Run: headless pygame with SDL's dummy video driver; simulated clock (each Clock.tick advances the game by its frame time, no real sleeping); random seed 0; keys injected as events and as key.get_pressed() state; no mouse input; restart key SPACE tapped at the start of phases 3 and 4.
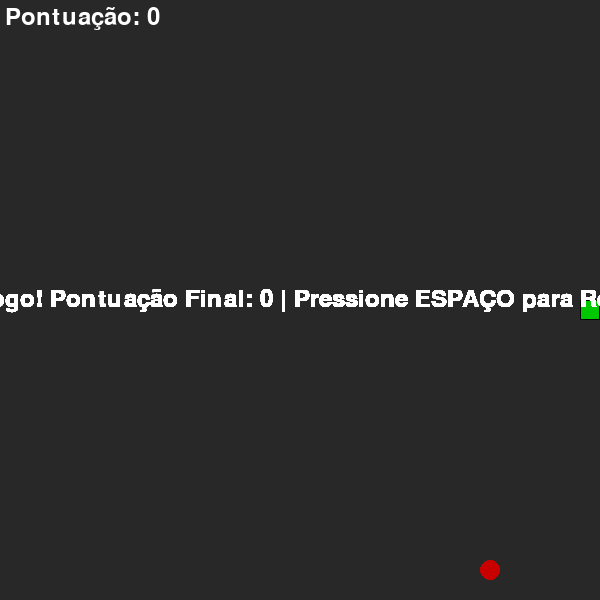
Frame 1 of 4 · flips 1–60 · no input
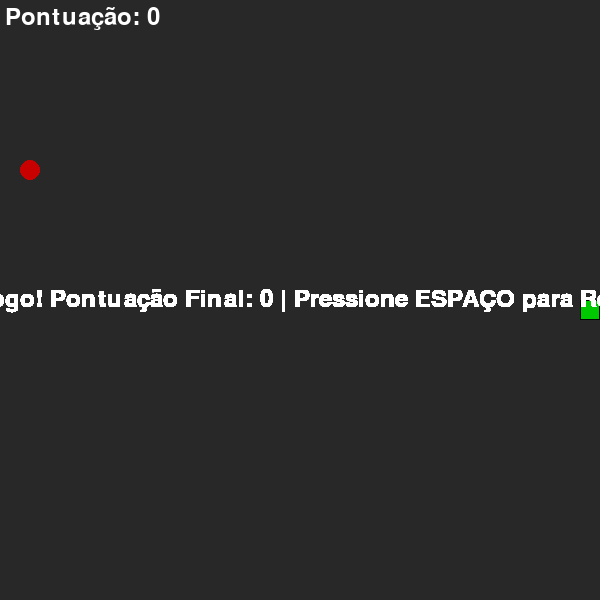
Frame 2 of 4 · flips 61–180 · tapped SPACE, RETURN · held RIGHT (→), D
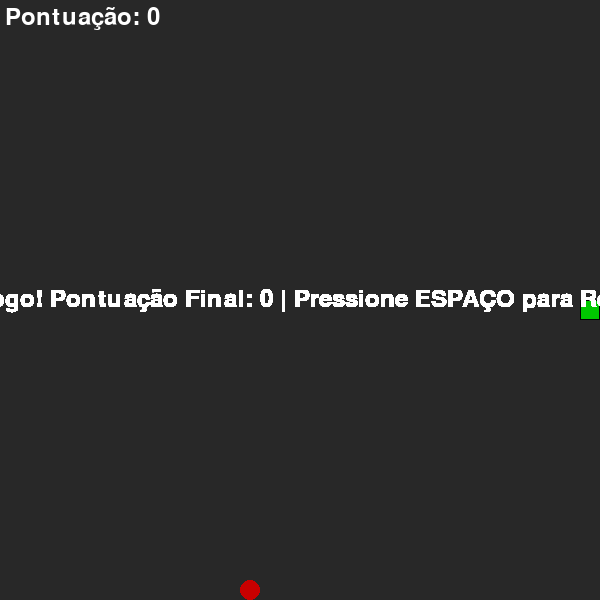
Frame 3 of 4 · flips 181–300 · tapped SPACE · held DOWN (↓), S
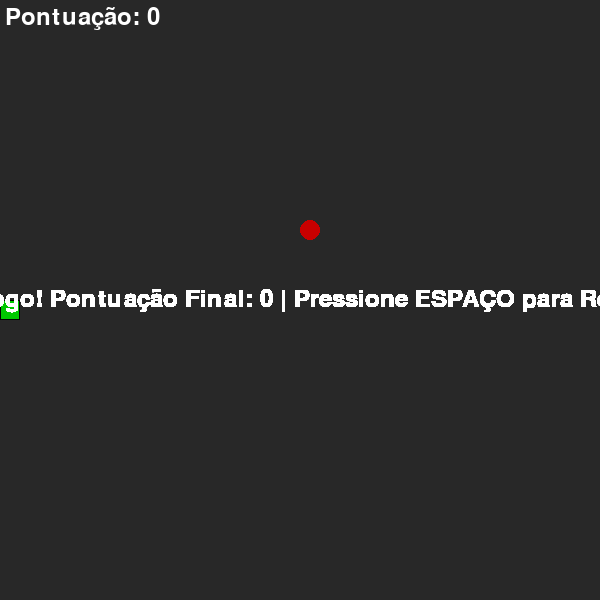
Frame 4 of 4 · flips 301–420 · tapped SPACE · held LEFT (←), A, UP (↑), W

The pygame program that drew these frames:

import pygame
import random
import time

# --- Configurações do Jogo ---
SCREEN_WIDTH = 600
SCREEN_HEIGHT = 600
GRID_SIZE = 20
GRID_WIDTH = SCREEN_WIDTH // GRID_SIZE
GRID_HEIGHT = SCREEN_HEIGHT // GRID_SIZE
FPS = 10  # Velocidade inicial do jogo

# --- Cores ---
WHITE = (255, 255, 255)
BLACK = (0, 0, 0)
GREEN = (0, 200, 0)
RED = (200, 0, 0)
DARK_GRAY = (40, 40, 40)

# --- Inicialização do Pygame ---
pygame.init()
screen = pygame.display.set_mode((SCREEN_WIDTH, SCREEN_HEIGHT))
pygame.display.set_caption("Jogo da Cobrinha (Snake)")
clock = pygame.time.Clock()
font = pygame.font.Font(None, 36)

# --- Direções ---
UP = (0, -1)
DOWN = (0, 1)
LEFT = (-1, 0)
RIGHT = (1, 0)

# --- Classe da Cobrinha ---
class Snake:
    def __init__(self):
        # A cabeça da cobra começa no centro da tela
        self.positions = [(GRID_WIDTH // 2, GRID_HEIGHT // 2)]
        self.length = 1
        self.direction = random.choice([UP, DOWN, LEFT, RIGHT])
        self.color = GREEN
        self.score = 0

    def get_head_position(self):
        """Retorna a posição da cabeça da cobra."""
        return self.positions[0]

    def turn(self, point):
        """Muda a direção da cobra, evitando inversão imediata."""
        if self.length > 1 and (point[0] * -1, point[1] * -1) == self.direction:
            return
        self.direction = point

    def move(self):
        """Calcula a nova posição e move a cobra."""
        cur = self.get_head_position()
        x, y = self.direction
        new = (cur[0] + x, cur[1] + y)

        # 1. Verifica colisão com as paredes
        if not (0 <= new[0] < GRID_WIDTH and 0 <= new[1] < GRID_HEIGHT):
            return "wall_collision"

        # 2. Verifica colisão com o próprio corpo
        if len(self.positions) > 2 and new in self.positions[2:]:
            return "self_collision"

        # Adiciona a nova cabeça
        self.positions.insert(0, new)

        # Remove a cauda se não cresceu
        if len(self.positions) > self.length:
            self.positions.pop()

        return "ok"

    def grow(self):
        """Aumenta o tamanho da cobra e a pontuação."""
        self.length += 1
        self.score += 1

    def draw(self, surface):
        """Desenha a cobra na tela."""
        for p in self.positions:
            r = pygame.Rect((p[0] * GRID_SIZE, p[1] * GRID_SIZE), (GRID_SIZE, GRID_SIZE))
            pygame.draw.rect(surface, self.color, r)
            # Adiciona uma borda escura para melhor definição
            pygame.draw.rect(surface, BLACK, r, 1)

    def reset(self):
        """Reinicia o estado da cobra para um novo jogo."""
        self.length = 1
        self.positions = [(GRID_WIDTH // 2, GRID_HEIGHT // 2)]
        self.direction = random.choice([UP, DOWN, LEFT, RIGHT])
        self.score = 0


# --- Classe da Comida ---
class Food:
    def __init__(self):
        self.position = (0, 0)
        self.color = RED
        self.randomize_position()

    def randomize_position(self):
        """Gera uma nova posição aleatória para a comida."""
        self.position = (random.randint(0, GRID_WIDTH - 1), random.randint(0, GRID_HEIGHT - 1))

    def draw(self, surface):
        """Desenha a comida na tela."""
        r = pygame.Rect((self.position[0] * GRID_SIZE, self.position[1] * GRID_SIZE), (GRID_SIZE, GRID_SIZE))
        pygame.draw.ellipse(surface, self.color, r)


# --- Função para Desenhar a Pontuação e Mensagens ---
def draw_score(surface, score):
    """Exibe a pontuação atual do jogador."""
    score_text = font.render(f"Pontuação: {score}", True, WHITE)
    surface.blit(score_text, (5, 5))

def draw_message(surface, message):
    """Exibe uma mensagem no centro da tela."""
    text_surface = font.render(message, True, WHITE)
    rect = text_surface.get_rect(center=(SCREEN_WIDTH // 2, SCREEN_HEIGHT // 2))
    surface.blit(text_surface, rect)

# --- Função Principal do Jogo ---
def game_loop():
    """O loop principal que contém toda a lógica do jogo."""
    snake = Snake()
    food = Food()
    game_over = False
    running = True

    while running:
        for event in pygame.event.get():
            if event.type == pygame.QUIT:
                running = False
            elif event.type == pygame.KEYDOWN:
                if event.key == pygame.K_UP or event.key == pygame.K_w:
                    snake.turn(UP)
                elif event.key == pygame.K_DOWN or event.key == pygame.K_s:
                    snake.turn(DOWN)
                elif event.key == pygame.K_LEFT or event.key == pygame.K_a:
                    snake.turn(LEFT)
                elif event.key == pygame.K_RIGHT or event.key == pygame.K_d:
                    snake.turn(RIGHT)
                
                # Permite reiniciar o jogo após Game Over
                if game_over and event.key == pygame.K_SPACE:
                    snake.reset()
                    food.randomize_position()
                    game_over = False

        if not game_over:
            # Lógica de Movimento e Colisão
            collision_status = snake.move()

            if collision_status != "ok":
                game_over = True
                
            # Verifica se a cobra comeu a comida
            if snake.get_head_position() == food.position:
                snake.grow()
                
                # Garante que a nova comida não nasça dentro da cobra
                while food.position in snake.positions:
                    food.randomize_position()

            # --- Desenho na Tela ---
            screen.fill(DARK_GRAY) # Fundo

            food.draw(screen)
            snake.draw(screen)
            draw_score(screen, snake.score)
        else:
            # Tela de Game Over
            draw_message(screen, f"Fim de Jogo! Pontuação Final: {snake.score} | Pressione ESPAÇO para Recomeçar")

        pygame.display.update()
        
        # Controla a velocidade do jogo. Aumenta a velocidade (FPS) baseada na pontuação
        # Para um jogo mais desafiador: FPS = 10 + (snake.score // 5)
        current_fps = FPS + (snake.score // 4) 
        clock.tick(current_fps)

    pygame.quit()

if __name__ == '__main__':
    game_loop()
